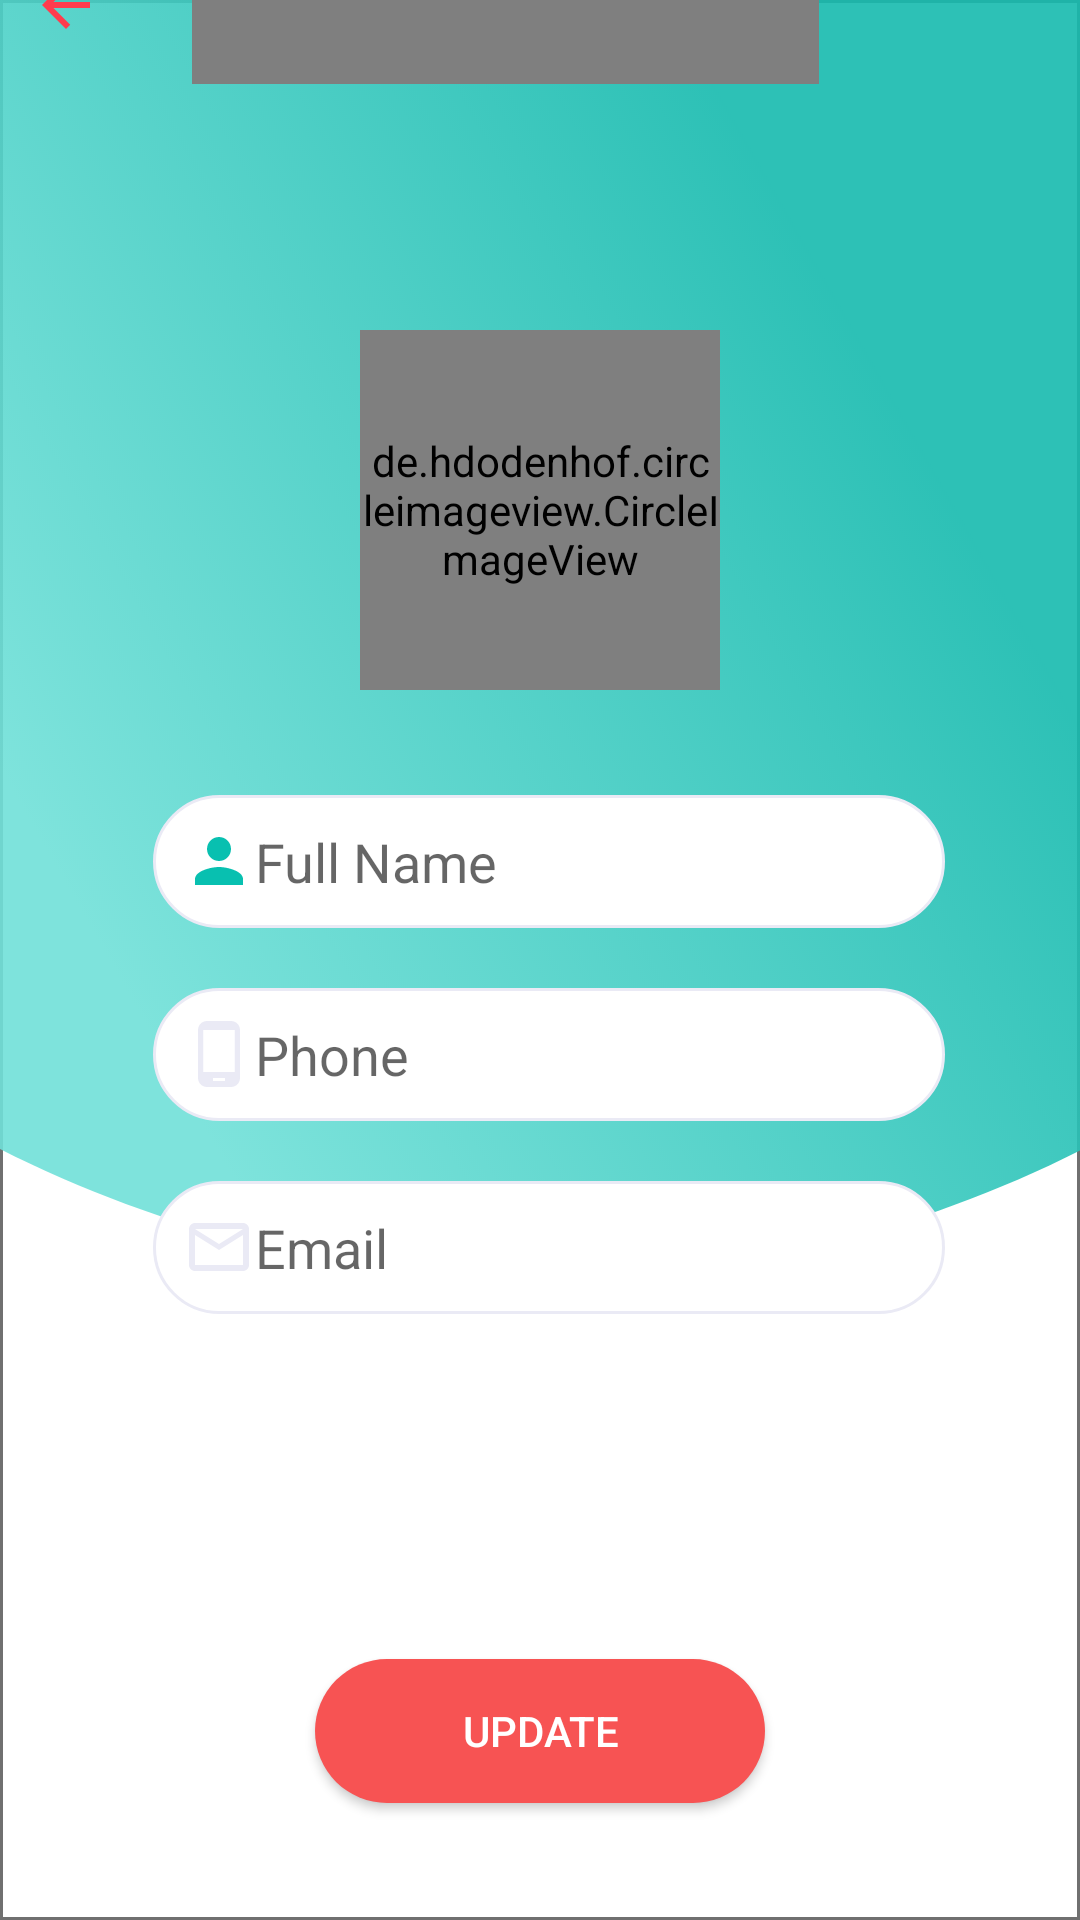

Android layout source for this screen:
<!-- AndroidManifest.xml: application theme Theme.MarketingApplication -->
<!-- res/layout/activity_profile_edit_user.xml -->
<?xml version="1.0" encoding="utf-8"?>
<RelativeLayout xmlns:android="http://schemas.android.com/apk/res/android"
    xmlns:app="http://schemas.android.com/apk/res-auto"
    xmlns:tools="http://schemas.android.com/tools"
    android:layout_width="match_parent"
    android:layout_height="match_parent"
    android:background="@drawable/bgneditprofile"
    tools:context=".ProfileEditUserActivity">

    <ImageButton
        android:id="@+id/IB_Undo"
        android:layout_width="wrap_content"
        android:layout_height="wrap_content"
        android:layout_alignParentStart="true"
        android:layout_alignParentTop="true"
        android:layout_alignParentEnd="true"
        android:layout_alignParentBottom="true"
        android:layout_marginStart="13dp"
        android:layout_marginTop="36dp"
        android:layout_marginEnd="329dp"
        android:layout_marginBottom="673dp"
        android:layout_toRightOf="@+id/TV_EditProfile"
        android:background="@null"
        android:src="@drawable/ic_baseline_arrow_back_24"
        tools:ignore="SpeakableTextPresentCheck" />

    <TextView
        android:id="@+id/TV_EditProfile"
        android:layout_width="242dp"
        android:layout_height="78dp"
        android:layout_alignParentStart="true"
        android:layout_alignParentTop="true"
        android:layout_alignParentEnd="true"
        android:layout_alignParentBottom="true"
        android:layout_marginStart="64dp"
        android:layout_marginTop="28dp"
        android:layout_marginEnd="87dp"
        android:layout_marginBottom="650dp"
        android:fontFamily="@font/montserratbold"
        android:text="Edit Profile"
        android:textColor="@color/black"
        android:textSize="22sp" />

    <de.hdodenhof.circleimageview.CircleImageView
        android:id="@+id/IV_CustomerImage"
        android:layout_width="120dp"
        android:layout_height="120dp"
        android:layout_centerHorizontal="true"
        android:layout_marginTop="110dp"
        android:layout_marginEnd="5dp"
        android:src="@drawable/ic_baseline_person_24"
        app:civ_border_color="@color/gray"
        app:civ_border_width="2dp" />

    <EditText
        android:id="@+id/ET_EditName"
        android:layout_width="match_parent"
        android:layout_height="wrap_content"
        android:layout_below="@id/IV_CustomerImage"
        android:layout_alignParentStart="true"
        android:layout_alignParentEnd="true"
        android:layout_centerHorizontal="true"
        android:layout_marginStart="51dp"
        android:layout_marginTop="35dp"
        android:layout_marginEnd="45dp"
        android:layout_marginBottom="5dp"
        android:background="@drawable/shape_rect01"
        android:drawableStart="@drawable/ic_baseline_person_24"
        android:hint="Full Name"
        android:inputType="textPersonName|textCapWords"
        android:padding="10dp" />

    <EditText
        android:id="@+id/ET_EditPhone"
        android:layout_width="match_parent"
        android:layout_height="wrap_content"
        android:layout_below="@id/ET_EditName"
        android:layout_alignParentStart="true"
        android:layout_alignParentEnd="true"
        android:layout_centerHorizontal="true"
        android:layout_marginStart="51dp"
        android:layout_marginTop="15dp"
        android:layout_marginEnd="45dp"
        android:layout_marginBottom="5dp"
        android:background="@drawable/shape_rect01"
        android:drawableStart="@drawable/ic_phone"
        android:hint="Phone"
        android:inputType="phone"
        android:padding="10dp" />

    <EditText
        android:id="@+id/ET_EditEmail"
        android:layout_width="match_parent"
        android:layout_height="wrap_content"
        android:layout_below="@id/ET_EditPhone"
        android:layout_alignParentStart="true"
        android:layout_alignParentEnd="true"
        android:layout_centerHorizontal="true"
        android:layout_marginStart="51dp"
        android:layout_marginTop="15dp"
        android:layout_marginEnd="45dp"
        android:layout_marginBottom="5dp"
        android:background="@drawable/shape_rect01"
        android:drawableStart="@drawable/ic_mail_gray"
        android:hint="Email"
        android:inputType="textPersonName|textCapWords"
        android:padding="10dp" />

    <androidx.appcompat.widget.AppCompatButton
        android:id="@+id/BTN_Update"
        style="@style/Widget.AppCompat.Button.Colored"
        android:layout_width="150dp"
        android:layout_height="wrap_content"
        android:layout_below="@id/ET_EditEmail"
        android:layout_centerHorizontal="true"
        android:layout_marginTop="110dp"
        android:background="@drawable/shape_red"
        android:text="Update" />

</RelativeLayout>
<!-- resources referenced by this layout -->
<resources>
  <color name="black">#FF000000</color>
  <color name="gray">#DFDFDF</color>
  <!-- drawable bgneditprofile: png bitmap (drawable-hdpi, 91472 bytes) -->
  <!-- drawable ic_baseline_arrow_back_24 (drawable) -->
  <vector android:autoMirrored="true" android:height="24dp"
      android:tint="#FF3C4D" android:viewportHeight="24"
      android:viewportWidth="24" android:width="24dp" xmlns:android="http://schemas.android.com/apk/res/android">
      <path android:fillColor="@android:color/white" android:pathData="M20,11H7.83l5.59,-5.59L12,4l-8,8 8,8 1.41,-1.41L7.83,13H20v-2z"/>
  </vector>
  <!-- drawable ic_baseline_person_24 (drawable) -->
  <vector android:height="24dp" android:tint="#08C0B0"
      android:viewportHeight="24" android:viewportWidth="24"
      android:width="24dp" xmlns:android="http://schemas.android.com/apk/res/android">
      <path android:fillColor="@android:color/white" android:pathData="M12,12c2.21,0 4,-1.79 4,-4s-1.79,-4 -4,-4 -4,1.79 -4,4 1.79,4 4,4zM12,14c-2.67,0 -8,1.34 -8,4v2h16v-2c0,-2.66 -5.33,-4 -8,-4z"/>
  </vector>
  <!-- drawable ic_mail_gray (drawable) -->
  <vector android:height="24dp" android:tint="#EAEAF5"
      android:viewportHeight="24" android:viewportWidth="24"
      android:width="24dp" xmlns:android="http://schemas.android.com/apk/res/android">
      <path android:fillColor="@android:color/white" android:pathData="M20,4L4,4c-1.1,0 -1.99,0.9 -1.99,2L2,18c0,1.1 0.9,2 2,2h16c1.1,0 2,-0.9 2,-2L22,6c0,-1.1 -0.9,-2 -2,-2zM20,18L4,18L4,8l8,5 8,-5v10zM12,11L4,6h16l-8,5z"/>
  </vector>
  <!-- drawable ic_phone (drawable) -->
  <vector android:height="24dp" android:tint="#EAEAF5"
      android:viewportHeight="24" android:viewportWidth="24"
      android:width="24dp" xmlns:android="http://schemas.android.com/apk/res/android">
      <path android:fillColor="@android:color/white" android:pathData="M16,1L8,1C6.34,1 5,2.34 5,4v16c0,1.66 1.34,3 3,3h8c1.66,0 3,-1.34 3,-3L19,4c0,-1.66 -1.34,-3 -3,-3zM14,21h-4v-1h4v1zM17.25,18L6.75,18L6.75,4h10.5v14z"/>
  </vector>
  <!-- drawable shape_rect01 (drawable) -->
  <?xml version="1.0" encoding="utf-8"?>
  <shape xmlns:android="http://schemas.android.com/apk/res/android"
      android:shape="rectangle">
  
      <solid android:color="#FFFFFF"/>
      <corners android:radius="200dp"/>
  
      <stroke android:color="#EAEAF5"
          android:width="1dp"/>
  
  
  </shape>
  <!-- drawable shape_red (drawable) -->
  <?xml version="1.0" encoding="utf-8"?>
  <shape xmlns:android="http://schemas.android.com/apk/res/android"
      android:shape="rectangle">
  
      <solid android:color="#F75353"/>
      <corners android:radius="200dp"/>
  
  
  
  
  </shape>
  <style name="Theme.MarketingApplication" parent="Theme.AppCompat.Light.NoActionBar">
          
          <item name="colorPrimary">@color/purple_500</item>
          <item name="colorPrimaryVariant">@color/purple_700</item>
          <item name="colorOnPrimary">@color/white</item>
          
          <item name="colorSecondary">@color/teal_200</item>
          <item name="colorSecondaryVariant">@color/teal_700</item>
          <item name="colorOnSecondary">@color/black</item>
          
          <item name="android:statusBarColor" tools:targetApi="l">?attr/colorPrimaryVariant</item>
          
      </style>
  <color name="purple_500">#FF6200EE</color>
  <color name="purple_700">#FF3700B3</color>
  <color name="white">#FFFFFFFF</color>
  <color name="teal_200">#FF03DAC5</color>
  <color name="teal_700">#FF018786</color>
</resources>
